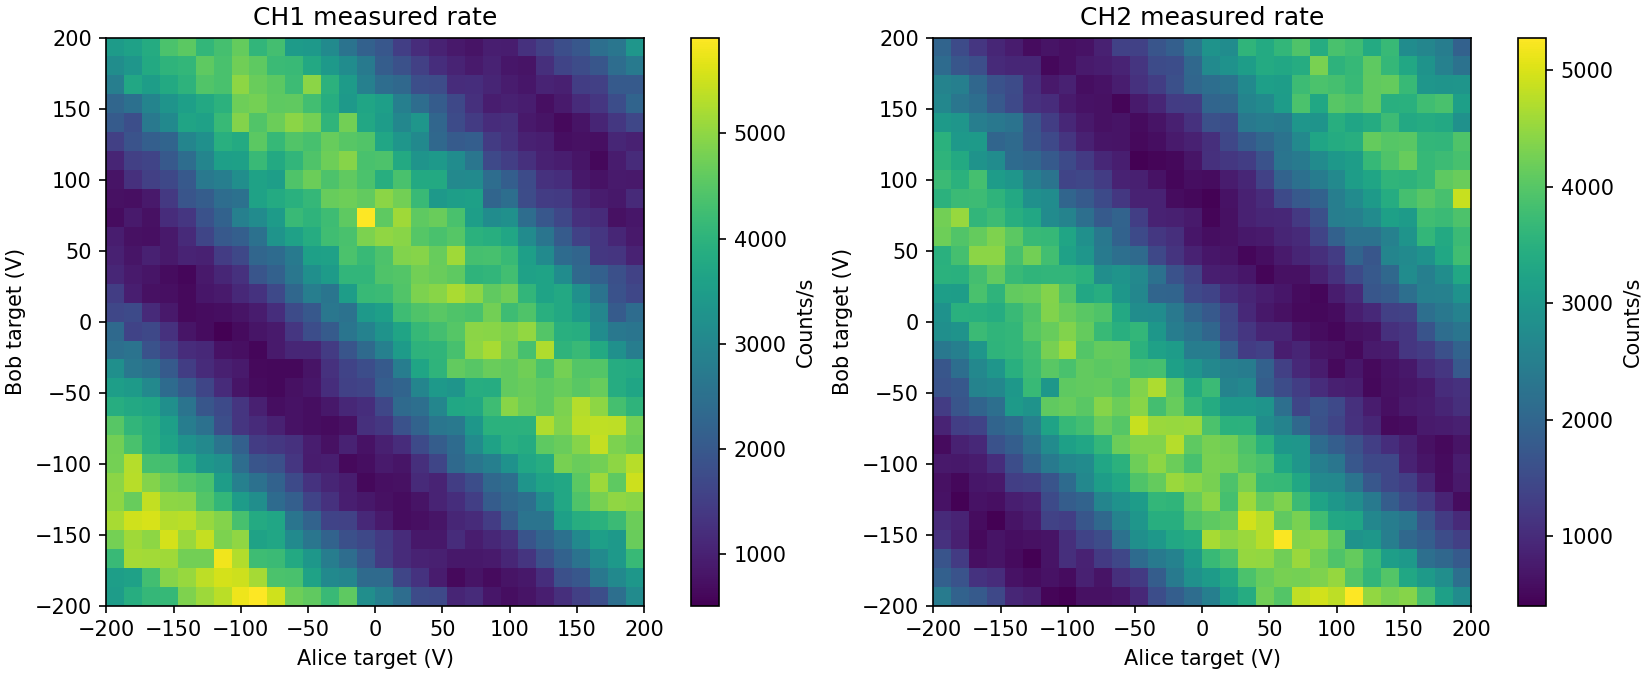

The file beside this chart, header and first rows:
Unix_Timestamp, Elapsed_Time_s, EOM0_Target_V, EOM1_Target_V, Raw_Count0, Raw_Count1, Rate0_Hz, Rate1_Hz
1790627709, 0.3008, -200.0, -200.0, 350, 243, 3500, 2430
1790627709, 0.615, -186.2, -200.0, 738, 437, 3880, 1940
1790627710, 0.9424, -172.4, -200.0, 1149, 616, 4110, 1790
1790627710, 1.269, -158.6, -200.0, 1562, 761, 4130, 1450
1790627710, 1.583, -144.8, -200.0, 2049, 854, 4870, 930.0
1790627710, 1.898, -131, -200.0, 2560, 937, 5110, 830.0
1790627711, 2.226, -117.2, -200.0, 3096, 984, 5360, 470.0
1790627711, 2.538, -103.4, -200.0, 3674, 1024, 5780, 400.0
1790627711, 2.866, -89.66, -200.0, 4265, 1086, 5910, 620.0
1790627712, 3.194, -75.86, -200.0, 4818, 1148, 5530, 620.0
1790627712, 3.521, -62.07, -200.0, 5290, 1216, 4720, 680.0
1790627712, 3.833, -48.28, -200.0, 5749, 1312, 4590, 960.0
1790627713, 4.146, -34.48, -200.0, 6167, 1468, 4180, 1560
1790627713, 4.472, -20.69, -200.0, 6623, 1653, 4560, 1850
1790627713, 4.8, -6.897, -200.0, 6940, 1867, 3170, 2140
1790627714, 5.111, 6.897, -200.0, 7225, 2117, 2850, 2500
1790627714, 5.439, 20.69, -200.0, 7468, 2426, 2430, 3090
1790627714, 5.766, 34.48, -200.0, 7642, 2769, 1740, 3430
1790627715, 6.094, 48.28, -200.0, 7812, 3191, 1700, 4220
1790627715, 6.421, 62.07, -200.0, 7918, 3588, 1060, 3970
1790627715, 6.749, 75.86, -200.0, 8035, 4070, 1170, 4820
1790627716, 7.062, 89.66, -200.0, 8119, 4564, 840.0, 4940
1790627716, 7.392, 103.4, -200.0, 8190, 5043, 710.0, 4790
1790627716, 7.718, 117.2, -200.0, 8270, 5571, 800.0, 5280
1790627717, 8.047, 131, -200.0, 8367, 6019, 970.0, 4480
1790627717, 8.361, 144.8, -200.0, 8491, 6448, 1240, 4290
1790627717, 8.676, 158.6, -200.0, 8644, 6888, 1530, 4400
1790627718, 9.006, 172.4, -200.0, 8825, 7271, 1810, 3830
1790627718, 9.32, 186.2, -200.0, 9073, 7588, 2480, 3170
1790627718, 9.648, 200.0, -200.0, 9385, 7865, 3120, 2770
1790627719, 9.976, -200.0, -186.2, 9738, 8055, 3530, 1900
1790627719, 10.3, -186.2, -186.2, 10097, 8220, 3590, 1650
1790627719, 10.63, -172.4, -186.2, 10524, 8331, 4270, 1110
1790627720, 10.96, -158.6, -186.2, 11017, 8432, 4930, 1010
1790627720, 11.28, -144.8, -186.2, 11525, 8495, 5080, 630.0
1790627720, 11.61, -131, -186.2, 12062, 8551, 5370, 560.0
1790627720, 11.94, -117.2, -186.2, 12619, 8615, 5570, 640.0
1790627721, 12.23, -103.4, -186.2, 13169, 8672, 5500, 570.0
1790627721, 12.56, -89.66, -186.2, 13687, 8756, 5180, 840.0
1790627721, 12.89, -75.86, -186.2, 14126, 8822, 4390, 660.0
1790627722, 13.2, -62.07, -186.2, 14562, 8928, 4360, 1060
1790627722, 13.52, -48.28, -186.2, 14925, 9050, 3630, 1220
1790627722, 13.85, -34.48, -186.2, 15232, 9233, 3070, 1830
1790627723, 14.16, -20.69, -186.2, 15528, 9472, 2960, 2390
1790627723, 14.49, -6.897, -186.2, 15765, 9759, 2370, 2870
1790627723, 14.8, 6.897, -186.2, 16003, 10067, 2380, 3080
1790627724, 15.12, 20.69, -186.2, 16167, 10402, 1640, 3350
1790627724, 15.44, 34.48, -186.2, 16298, 10791, 1310, 3890
1790627724, 15.75, 48.28, -186.2, 16390, 11206, 920.0, 4150
1790627725, 16.08, 62.07, -186.2, 16454, 11634, 640.0, 4280
1790627725, 16.41, 75.86, -186.2, 16533, 12060, 790.0, 4260
1790627725, 16.74, 89.66, -186.2, 16599, 12493, 660.0, 4330
1790627726, 17.05, 103.4, -186.2, 16679, 12943, 800.0, 4500
1790627726, 17.38, 117.2, -186.2, 16765, 13341, 860.0, 3980
1790627726, 17.7, 131, -186.2, 16887, 13703, 1220, 3620
1790627727, 18.03, 144.8, -186.2, 17069, 14100, 1820, 3970
1790627727, 18.36, 158.6, -186.2, 17267, 14430, 1980, 3300
1790627727, 18.69, 172.4, -186.2, 17535, 14735, 2680, 3050
1790627728, 19.01, 186.2, -186.2, 17843, 15016, 3080, 2810
1790627728, 19.34, 200.0, -186.2, 18180, 15235, 3370, 2190
... 840 more rows
